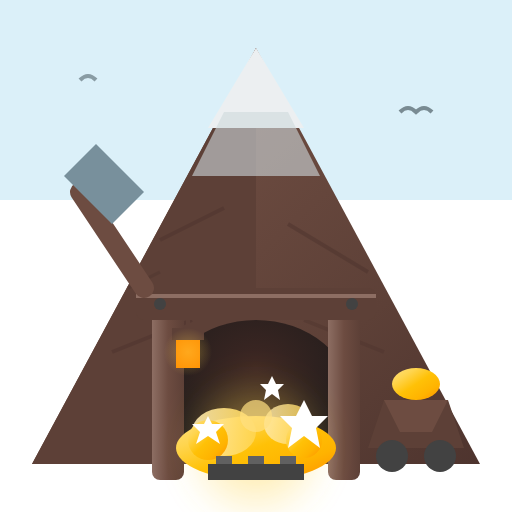
t = 0.00 s
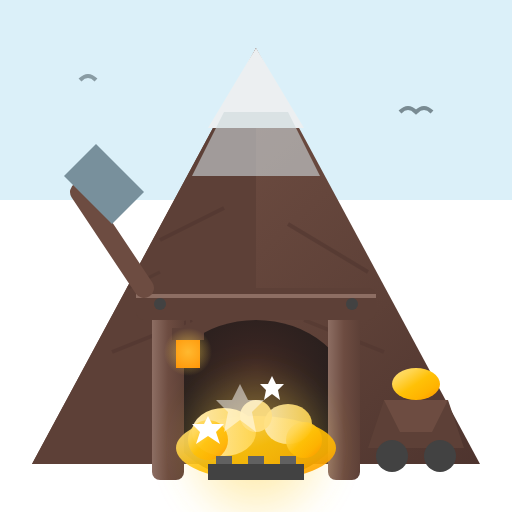
t = 0.50 s
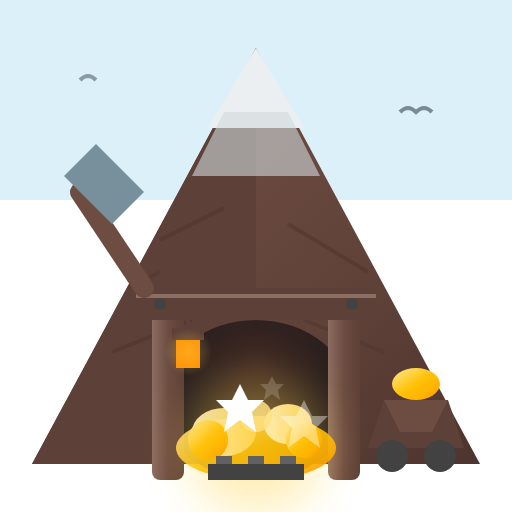
t = 1.00 s
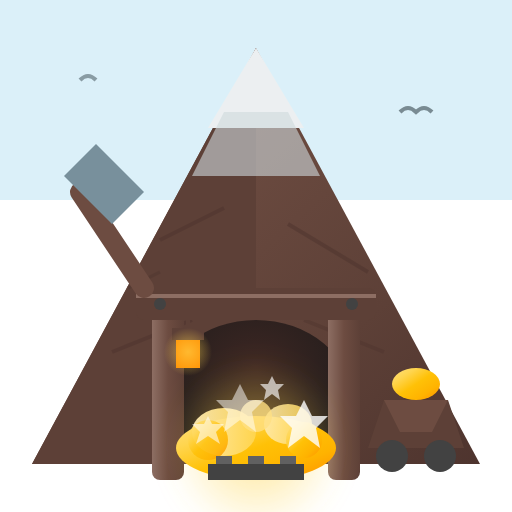
t = 1.50 s
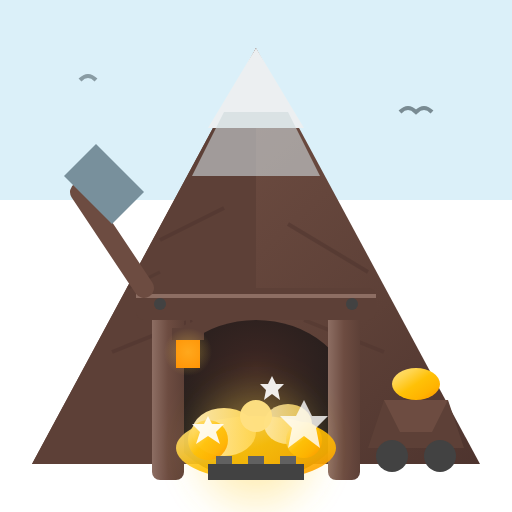
t = 2.00 s
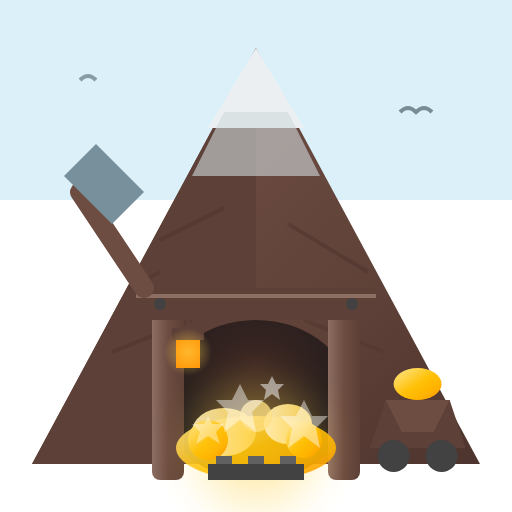
t = 2.45 s

The animated SVG that drew these frames (rendered in a browser with its animation timeline set to each time). Animation: 13 SMIL elements (animate=12,animateTransform=1); one cycle of 3.00 s, repeats indefinitely.

<svg xmlns="http://www.w3.org/2000/svg" viewBox="0 0 128 128" width="128" height="128">
  <!-- Goldmine with sparkling gold animation - High Quality 128x128 Version -->
  <defs>
    <linearGradient id="mountainRock" x1="0%" y1="0%" x2="100%" y2="100%">
      <stop offset="0%" style="stop-color:#8D6E63"/>
      <stop offset="30%" style="stop-color:#6D4C41"/>
      <stop offset="70%" style="stop-color:#5D4037"/>
      <stop offset="100%" style="stop-color:#4E342E"/>
    </linearGradient>
    <linearGradient id="goldNugget" x1="0%" y1="0%" x2="100%" y2="100%">
      <stop offset="0%" style="stop-color:#FFE082"/>
      <stop offset="25%" style="stop-color:#FFD54F"/>
      <stop offset="50%" style="stop-color:#FFC107"/>
      <stop offset="75%" style="stop-color:#FFB300"/>
      <stop offset="100%" style="stop-color:#FF8F00"/>
    </linearGradient>
    <linearGradient id="goldShine" x1="0%" y1="0%" x2="100%" y2="0%">
      <stop offset="0%" style="stop-color:#FFECB3"/>
      <stop offset="100%" style="stop-color:#FFD54F"/>
    </linearGradient>
    <linearGradient id="woodBeam" x1="0%" y1="0%" x2="100%" y2="0%">
      <stop offset="0%" style="stop-color:#8D6E63"/>
      <stop offset="50%" style="stop-color:#6D4C41"/>
      <stop offset="100%" style="stop-color:#5D4037"/>
    </linearGradient>
    <radialGradient id="caveDepth" cx="50%" cy="30%" r="70%">
      <stop offset="0%" style="stop-color:#3E2723"/>
      <stop offset="100%" style="stop-color:#1A1A1A"/>
    </radialGradient>
    <radialGradient id="goldGlow" cx="50%" cy="50%" r="50%">
      <stop offset="0%" style="stop-color:#FFD54F" stop-opacity="0.6"/>
      <stop offset="100%" style="stop-color:#FFD54F" stop-opacity="0"/>
    </radialGradient>
    <filter id="glow" x="-50%" y="-50%" width="200%" height="200%">
      <feGaussianBlur in="SourceGraphic" stdDeviation="3"/>
    </filter>
  </defs>
  
  <!-- Background sky -->
  <rect x="0" y="0" width="128" height="50" fill="#87CEEB" opacity="0.3"/>
  
  <!-- Mountain base -->
  <polygon points="64,12 120,116 8,116" fill="url(#mountainRock)"/>
  <polygon points="64,12 64,116 8,116" fill="#5D4037"/>
  
  <!-- Snow cap -->
  <polygon points="64,12 76,32 52,32" fill="#ECEFF1"/>
  <polygon points="56,28 72,28 80,44 48,44" fill="#CFD8DC" opacity="0.6"/>
  
  <!-- Rock texture lines -->
  <line x1="40" y1="60" x2="56" y2="52" stroke="#4E342E" stroke-width="1" opacity="0.5"/>
  <line x1="72" y1="56" x2="92" y2="68" stroke="#4E342E" stroke-width="1" opacity="0.5"/>
  <line x1="28" y1="88" x2="48" y2="80" stroke="#4E342E" stroke-width="1" opacity="0.5"/>
  <line x1="76" y1="80" x2="96" y2="88" stroke="#4E342E" stroke-width="1" opacity="0.4"/>
  <line x1="32" y1="72" x2="40" y2="68" stroke="#4E342E" stroke-width="0.8" opacity="0.4"/>
  
  <!-- Mine entrance cave -->
  <ellipse cx="64" cy="100" rx="24" ry="20" fill="url(#caveDepth)"/>
  
  <!-- Wooden support beams -->
  <rect x="38" y="76" width="8" height="44" fill="url(#woodBeam)" rx="2"/>
  <rect x="82" y="76" width="8" height="44" fill="url(#woodBeam)" rx="2"/>
  <rect x="34" y="72" width="60" height="8" fill="#5D4037" rx="2"/>
  <line x1="34" y1="74" x2="94" y2="74" stroke="#8D6E63" stroke-width="1"/>
  
  <!-- Support beam nails -->
  <circle cx="40" cy="76" r="1.5" fill="#424242"/>
  <circle cx="88" cy="76" r="1.5" fill="#424242"/>
  
  <!-- Animated gold pile with glow -->
  <circle cx="64" cy="112" r="20" fill="url(#goldGlow)" filter="url(#glow)">
    <animate attributeName="r" values="20;24;20" dur="2s" repeatCount="indefinite"/>
  </circle>
  
  <!-- Gold nuggets with sparkle animation -->
  <ellipse cx="64" cy="112" rx="20" ry="8" fill="url(#goldNugget)">
    <animate attributeName="opacity" values="1;0.85;1" dur="1.5s" repeatCount="indefinite"/>
  </ellipse>
  <ellipse cx="56" cy="108" rx="8" ry="6" fill="url(#goldShine)">
    <animate attributeName="opacity" values="0.9;1;0.9" dur="1.2s" repeatCount="indefinite"/>
  </ellipse>
  <ellipse cx="72" cy="106" rx="6" ry="5" fill="url(#goldShine)">
    <animate attributeName="opacity" values="0.8;1;0.8" dur="1.8s" repeatCount="indefinite"/>
  </ellipse>
  <circle cx="64" cy="104" r="4" fill="#FFE082">
    <animate attributeName="opacity" values="0.7;1;0.7" dur="1.3s" repeatCount="indefinite"/>
  </circle>
  <circle cx="52" cy="110" r="5" fill="url(#goldNugget)">
    <animate attributeName="opacity" values="0.85;1;0.85" dur="1.4s" repeatCount="indefinite" begin="0.2s"/>
  </circle>
  <circle cx="76" cy="110" r="4.5" fill="url(#goldNugget)">
    <animate attributeName="opacity" values="0.9;1;0.9" dur="1.6s" repeatCount="indefinite" begin="0.4s"/>
  </circle>
  
  <!-- Rail tracks -->
  <rect x="52" y="116" width="24" height="4" fill="#424242"/>
  <rect x="54" y="114" width="4" height="2" fill="#616161"/>
  <rect x="62" y="114" width="4" height="2" fill="#616161"/>
  <rect x="70" y="114" width="4" height="2" fill="#616161"/>
  
  <!-- Minecart with animation -->
  <g>
    <animateTransform attributeName="transform" type="translate" values="0,0;2,0;0,0" dur="0.5s" repeatCount="indefinite"/>
    <polygon points="96,100 112,100 116,112 92,112" fill="#5D4037"/>
    <polygon points="96,100 112,100 108,108 100,108" fill="#6D4C41"/>
    <circle cx="98" cy="114" r="4" fill="#424242"/>
    <circle cx="110" cy="114" r="4" fill="#424242"/>
    <ellipse cx="104" cy="96" rx="6" ry="4" fill="url(#goldNugget)"/>
  </g>
  
  <!-- Pickaxe -->
  <line x1="20" y1="48" x2="36" y2="72" stroke="#6D4C41" stroke-width="5" stroke-linecap="round"/>
  <polygon points="16,44 24,36 36,48 28,56" fill="#78909C"/>
  <polygon points="16,44 24,36 20,40" fill="#90A4AE"/>
  
  <!-- Lantern with animated glow -->
  <rect x="44" y="84" width="6" height="8" fill="#FF8F00"/>
  <rect x="43" y="82" width="8" height="3" fill="#5D4037"/>
  <line x1="47" y1="82" x2="47" y2="78" stroke="#5D4037" stroke-width="1"/>
  <circle cx="47" cy="88" r="6" fill="url(#goldGlow)">
    <animate attributeName="opacity" values="0.6;1;0.6" dur="1s" repeatCount="indefinite"/>
  </circle>
  
  <!-- Sparkle stars - larger and more visible -->
  <g fill="#FFFFFF">
    <polygon points="60,96 62,100 66,100 63,103 64,108 60,105 56,108 57,103 54,100 58,100">
      <animate attributeName="opacity" values="0;1;0" dur="2s" repeatCount="indefinite"/>
    </polygon>
    <polygon points="76,100 78,104 82,104 79,107 80,112 76,109 72,112 73,107 70,104 74,104">
      <animate attributeName="opacity" values="0;1;0" dur="2.5s" repeatCount="indefinite" begin="0.5s"/>
    </polygon>
    <polygon points="52,104 53,106 56,106 54,108 55,111 52,109 49,111 50,108 48,106 51,106">
      <animate attributeName="opacity" values="0;1;0" dur="1.8s" repeatCount="indefinite" begin="1s"/>
    </polygon>
    <polygon points="68,94 69,96 71,96 69.5,97.5 70,100 68,98.5 66,100 66.5,97.5 65,96 67,96">
      <animate attributeName="opacity" values="0;1;0" dur="2.2s" repeatCount="indefinite" begin="0.8s"/>
    </polygon>
  </g>
  
  <!-- Flying birds -->
  <path d="M100,28 Q102,26 104,28 Q106,26 108,28" stroke="#37474F" stroke-width="1" fill="none" opacity="0.6"/>
  <path d="M20,20 Q22,18 24,20" stroke="#37474F" stroke-width="1" fill="none" opacity="0.5"/>
</svg>
